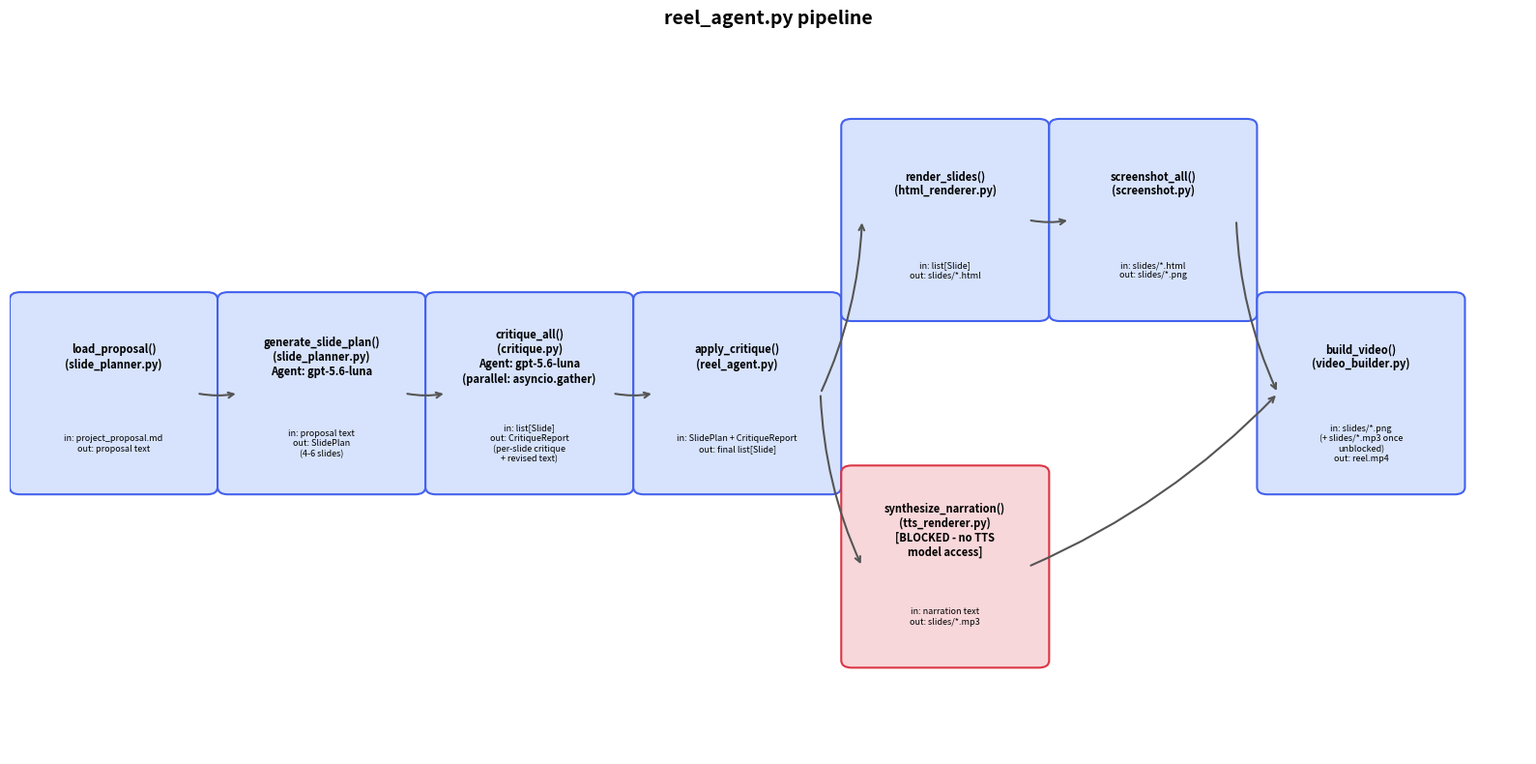

Reproduce this figure in Python. (Note: this script raises an exception after producing the figure.)
"""Draws ai_grading/agent_flow.png - a diagram of the reel_agent pipeline."""

import matplotlib.pyplot as plt
from matplotlib.patches import FancyArrow, FancyBboxPatch

# (label, inputs -> outputs, x, y, width, is_blocked)
NODES = [
    ("load_proposal()\n(slide_planner.py)", "in: project_proposal.md\nout: proposal text", 0, 4),
    ("generate_slide_plan()\n(slide_planner.py)\nAgent: gpt-5.6-luna", "in: proposal text\nout: SlidePlan\n(4-6 slides)", 1, 4),
    ("critique_all()\n(critique.py)\nAgent: gpt-5.6-luna\n(parallel: asyncio.gather)", "in: list[Slide]\nout: CritiqueReport\n(per-slide critique\n+ revised text)", 2, 4),
    ("apply_critique()\n(reel_agent.py)", "in: SlidePlan + CritiqueReport\nout: final list[Slide]", 3, 4),
    ("render_slides()\n(html_renderer.py)", "in: list[Slide]\nout: slides/*.html", 4, 5.2),
    ("synthesize_narration()\n(tts_renderer.py)\n[BLOCKED - no TTS\nmodel access]", "in: narration text\nout: slides/*.mp3", 4, 2.8),
    ("screenshot_all()\n(screenshot.py)", "in: slides/*.html\nout: slides/*.png", 5, 5.2),
    ("build_video()\n(video_builder.py)", "in: slides/*.png\n(+ slides/*.mp3 once\nunblocked)\nout: reel.mp4", 6, 4),
]

EDGES = [
    (0, 1), (1, 2), (2, 3),
    (3, 4), (3, 5),
    (4, 6), (5, 7), (6, 7),
]

fig, ax = plt.subplots(figsize=(16, 8))
ax.set_xlim(-0.5, 6.8)
ax.set_ylim(1.5, 6.5)
ax.axis("off")

box_w, box_h = 0.9, 1.3
centers = {}

for i, (title, io, x, y) in enumerate(NODES):
    blocked = "BLOCKED" in title
    color = "#f8d7da" if blocked else "#d7e3fc"
    edge = "#dc3545" if blocked else "#4361ee"
    box = FancyBboxPatch(
        (x - box_w / 2, y - box_h / 2), box_w, box_h,
        boxstyle="round,pad=0.05", linewidth=1.5,
        edgecolor=edge, facecolor=color,
    )
    ax.add_patch(box)
    ax.text(x, y + 0.25, title, ha="center", va="center", fontsize=8, fontweight="bold")
    ax.text(x, y - 0.35, io, ha="center", va="center", fontsize=6.5)
    centers[i] = (x, y)

for a, b in EDGES:
    x1, y1 = centers[a]
    x2, y2 = centers[b]
    ax.annotate(
        "", xy=(x2 - box_w / 2 + 0.05, y2), xytext=(x1 + box_w / 2 - 0.05, y1),
        arrowprops=dict(arrowstyle="->", color="#555555", lw=1.5,
                         connectionstyle="arc3,rad=0.1"),
    )

ax.set_title("reel_agent.py pipeline", fontsize=14, fontweight="bold")
plt.tight_layout()
plt.savefig("ai_grading/agent_flow.png", dpi=150)
print("Wrote ai_grading/agent_flow.png")
